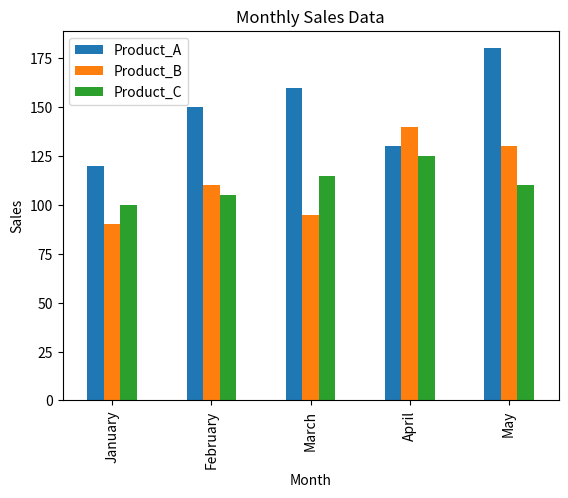

Generate this figure with matplotlib:
import pandas as pd
import matplotlib.pyplot as plt

# Sample data: Monthly sales data for different products
data = {
    "Month": ["January", "February", "March", "April", "May"],
    "Product_A": [120, 150, 160, 130, 180],
    "Product_B": [90, 110, 95, 140, 130],
    "Product_C": [100, 105, 115, 125, 110]
}

# Create DataFrame
df = pd.DataFrame(data)

# Display the DataFrame
print("Sample Data in DataFrame Format:")
print(df)


# Plotting the data
df.plot(x="Month", y=["Product_A", "Product_B", "Product_C"], kind="bar")

# Adding labels and title
plt.title("Monthly Sales Data")
plt.xlabel("Month")
plt.ylabel("Sales")

# Show the plot
plt.show()